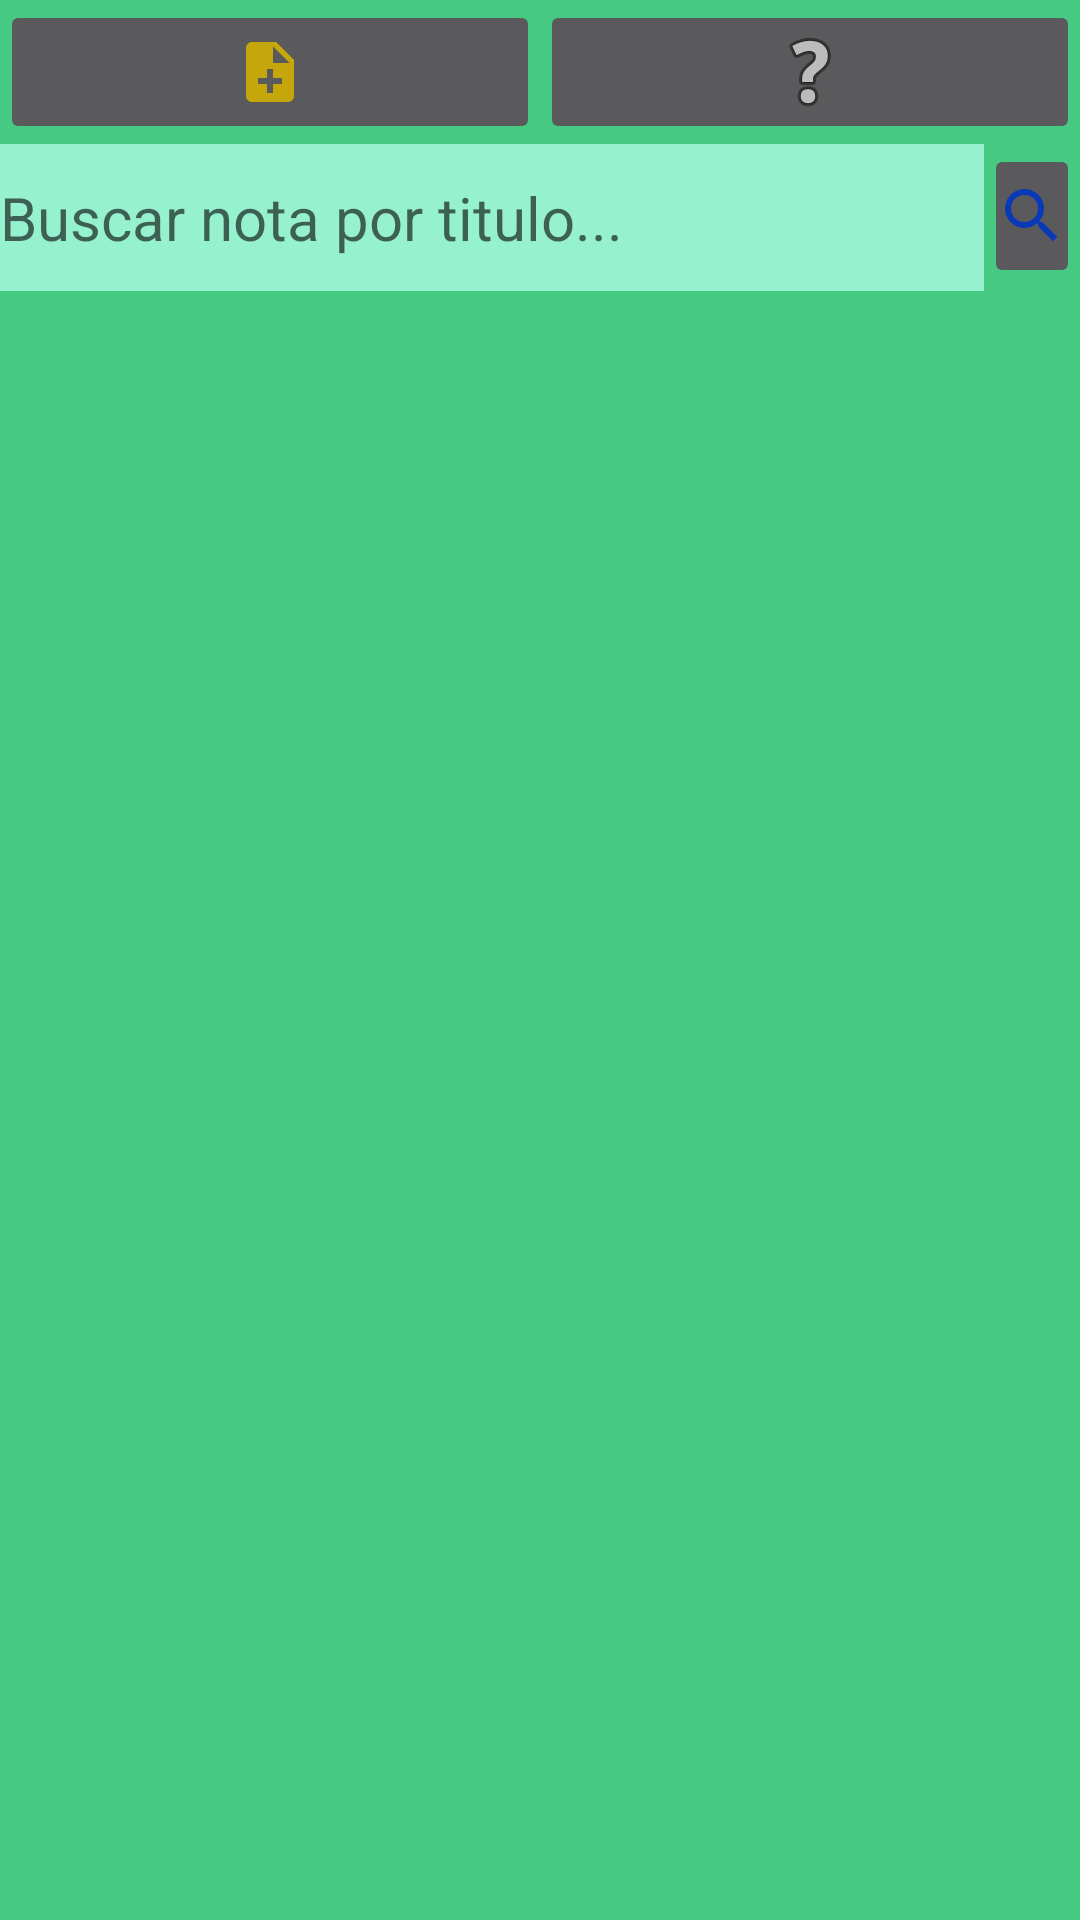

Here is an Android app screen rendered from its layout file. Give the layout XML and the strings, colors and styles it references.
<!-- AndroidManifest.xml: application theme Theme.AppCompat.NoActionBar -->
<!-- res/layout/activity_main.xml -->
<?xml version="1.0" encoding="utf-8"?>
<LinearLayout xmlns:android="http://schemas.android.com/apk/res/android"
    xmlns:app="http://schemas.android.com/apk/res-auto"
    xmlns:tools="http://schemas.android.com/tools"
    android:layout_width="match_parent"
    android:layout_height="match_parent"
    android:orientation="vertical"
    tools:context=".MainActivity"
    android:background="@color/my_green_background">

    <LinearLayout
        android:layout_width="match_parent"
        android:layout_height="wrap_content"
        android:orientation="horizontal">

        <ImageButton
            android:id="@+id/btn_add_nota"
            android:layout_width="198dp"
            android:layout_height="48dp"
            android:layout_weight="1"
            android:onClick="btn_add_Note"
            app:srcCompat="@drawable/ic_baseline_note_add_yellow_24"
            tools:ignore="SpeakableTextPresentCheck,SpeakableTextPresentCheck,SpeakableTextPresentCheck" />

        <ImageButton
            android:id="@+id/btn_buscar_nota"
            android:layout_width="198dp"
            android:layout_height="48dp"
            android:layout_weight="1"
            android:onClick="btn_check_lenguaje"
            app:srcCompat="@android:drawable/ic_menu_help"
            tools:ignore="SpeakableTextPresentCheck,SpeakableTextPresentCheck" />
    </LinearLayout>

    <LinearLayout
        android:layout_width="match_parent"
        android:layout_height="49dp"
        android:orientation="horizontal">

        <EditText
            android:id="@+id/ed_txt_buscar_nota"
            style="@style/ModTareaText"
            android:layout_width="328dp"
            android:layout_height="match_parent"
            android:ems="10"
            android:hint="@string/buscador_nota"
            android:inputType="textPersonName"
            android:minHeight="48dp" />

        <ImageButton
            android:id="@+id/img_btn_buscar_nota"
            android:layout_width="wrap_content"
            android:layout_height="wrap_content"
            android:layout_weight="1"
            android:minHeight="48dp"
            android:onClick="btn_check_buscar"
            app:srcCompat="@drawable/ic_baseline_search_24"
            tools:ignore="SpeakableTextPresentCheck,SpeakableTextPresentCheck" />

    </LinearLayout>

    <androidx.recyclerview.widget.RecyclerView
        android:id="@+id/rvVista"
        android:layout_width="match_parent"
        android:layout_height="640dp"/>
</LinearLayout>
<!-- resources referenced by this layout -->
<resources>
  <color name="my_green_background">#46ca82</color>
  <!-- drawable ic_baseline_note_add_yellow_24 (drawable) -->
  <vector android:height="24dp" android:tint="#C6A70B"
      android:viewportHeight="24" android:viewportWidth="24"
      android:width="24dp" xmlns:android="http://schemas.android.com/apk/res/android">
      <path android:fillColor="@android:color/white" android:pathData="M14,2L6,2c-1.1,0 -1.99,0.9 -1.99,2L4,20c0,1.1 0.89,2 1.99,2L18,22c1.1,0 2,-0.9 2,-2L20,8l-6,-6zM16,16h-3v3h-2v-3L8,16v-2h3v-3h2v3h3v2zM13,9L13,3.5L18.5,9L13,9z"/>
  </vector>
  <!-- drawable ic_baseline_search_24 (drawable) -->
  <vector android:height="24dp" android:tint="#0A39B7"
      android:viewportHeight="24" android:viewportWidth="24"
      android:width="24dp" xmlns:android="http://schemas.android.com/apk/res/android">
      <path android:fillColor="@android:color/white" android:pathData="M15.5,14h-0.79l-0.28,-0.27C15.41,12.59 16,11.11 16,9.5 16,5.91 13.09,3 9.5,3S3,5.91 3,9.5 5.91,16 9.5,16c1.61,0 3.09,-0.59 4.23,-1.57l0.27,0.28v0.79l5,4.99L20.49,19l-4.99,-5zM9.5,14C7.01,14 5,11.99 5,9.5S7.01,5 9.5,5 14,7.01 14,9.5 11.99,14 9.5,14z"/>
  </vector>
  <string name="buscador_nota">Buscar nota por titulo...</string>
  <style name="ModTareaText" parent="Theme.MiColorNote">
          <item name="android:layout_width">40dp</item>
          <item name="android:layout_height">40dp</item>
          <item name="android:textSize">20sp</item>
          <item name="android:hint">@string/titulo</item>
          <item name="android:scaleType">fitCenter</item>
          <item name="android:background">@color/my_blue_textBox</item>
          <item name="android:textColor">@color/my_blue_selected</item>
      </style>
  <style name="Theme.MiColorNote" parent="Theme.MaterialComponents.DayNight.DarkActionBar">
          
          <item name="colorPrimary">@color/purple_500</item>
          <item name="colorPrimaryVariant">@color/purple_700</item>
          <item name="colorOnPrimary">@color/white</item>
          
          <item name="colorSecondary">@color/teal_200</item>
          <item name="colorSecondaryVariant">@color/teal_700</item>
          <item name="colorOnSecondary">@color/black</item>
          
          <item name="android:statusBarColor" tools:targetApi="l">?attr/colorPrimaryVariant</item>
          
      </style>
  <string name="titulo">Titulo...</string>
  <color name="my_blue_textBox">#96f1cf</color>
  <color name="my_blue_selected">#212df2</color>
  <color name="purple_500">#FF6200EE</color>
  <color name="purple_700">#FF3700B3</color>
  <color name="white">#FFFFFFFF</color>
  <color name="teal_200">#FF03DAC5</color>
  <color name="teal_700">#FF018786</color>
  <color name="black">#FF000000</color>
</resources>
